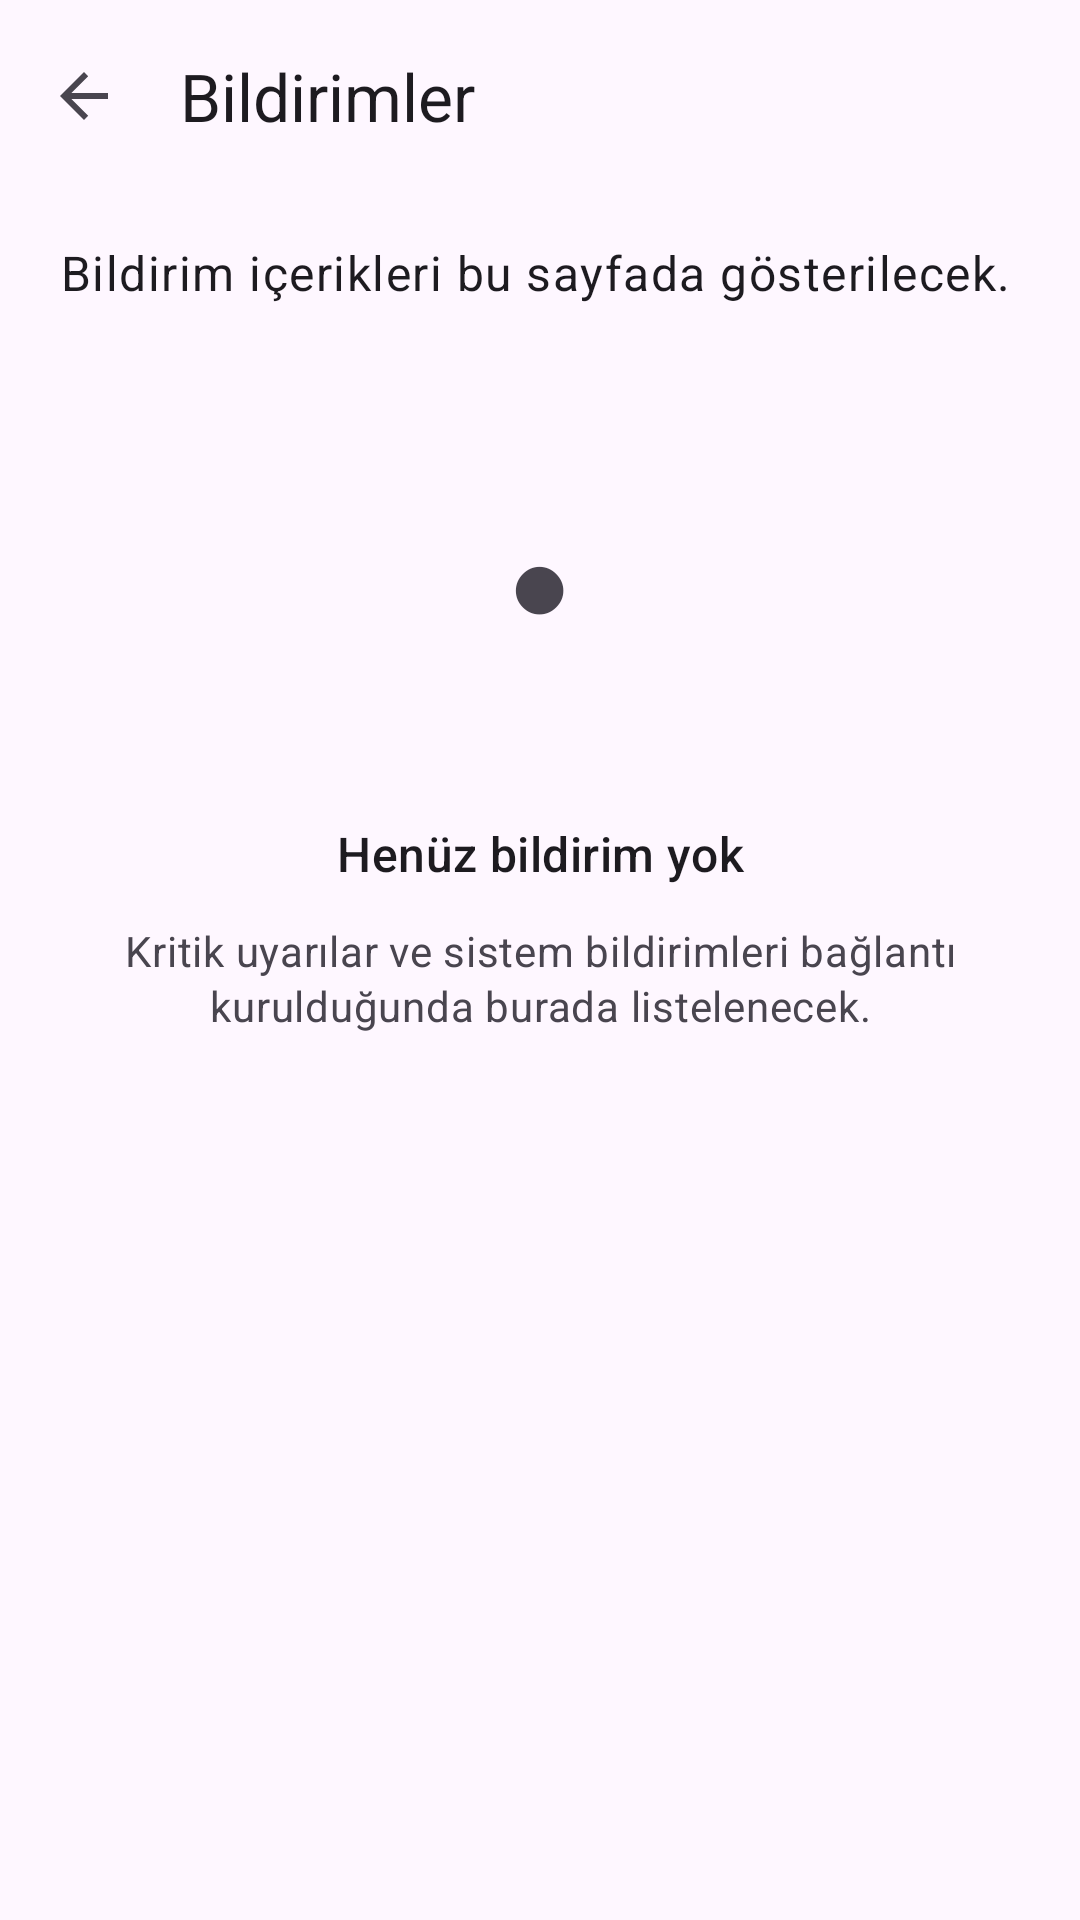

Reconstruct the res/layout file that produces this screen, plus the resources it refers to.
<!-- AndroidManifest.xml: application theme Theme.MobilAfet -->
<!-- res/layout/activity_notifications.xml -->
<?xml version="1.0" encoding="utf-8"?>
<LinearLayout xmlns:android="http://schemas.android.com/apk/res/android"
    xmlns:app="http://schemas.android.com/apk/res-auto"
    xmlns:tools="http://schemas.android.com/tools"
    android:layout_width="match_parent"
    android:layout_height="match_parent"
    android:orientation="vertical"
    tools:context=".activities.NotificationsActivity">

    <com.google.android.material.appbar.MaterialToolbar
        android:id="@+id/toolbar"
        android:layout_width="match_parent"
        android:layout_height="?attr/actionBarSize"
        app:navigationIcon="?attr/homeAsUpIndicator"
        app:title="@string/title_notifications" />

    <ScrollView
        android:layout_width="match_parent"
        android:layout_height="match_parent"
        android:fillViewport="true">

        <LinearLayout
            android:layout_width="match_parent"
            android:layout_height="wrap_content"
            android:gravity="center_horizontal"
            android:orientation="vertical"
            android:paddingHorizontal="@dimen/screen_padding_horizontal"
            android:paddingTop="@dimen/screen_padding_vertical"
            android:paddingBottom="24dp">

            <TextView
                android:layout_width="match_parent"
                android:layout_height="wrap_content"
                android:text="@string/desc_notifications"
                android:textAppearance="@style/TextAppearance.Material3.BodyLarge" />

            <FrameLayout
                android:layout_width="120dp"
                android:layout_height="120dp"
                android:layout_marginTop="32dp"
                android:background="@drawable/bg_empty_badge"
                android:contentDescription="@null">

                <TextView
                    android:layout_width="wrap_content"
                    android:layout_height="wrap_content"
                    android:layout_gravity="center"
                    android:text="@string/notifications_empty_glyph"
                    android:textAppearance="@style/TextAppearance.Material3.DisplaySmall"
                    android:textColor="?attr/colorOnSurfaceVariant" />
            </FrameLayout>

            <TextView
                android:layout_width="match_parent"
                android:layout_height="wrap_content"
                android:layout_marginTop="@dimen/section_spacing"
                android:gravity="center_horizontal"
                android:text="@string/notifications_empty_title"
                android:textAppearance="@style/TextAppearance.Material3.TitleMedium" />

            <TextView
                android:layout_width="match_parent"
                android:layout_height="wrap_content"
                android:layout_marginTop="@dimen/block_spacing"
                android:gravity="center_horizontal"
                android:lineSpacingExtra="2dp"
                android:text="@string/notifications_empty_message"
                android:textAppearance="@style/TextAppearance.Material3.BodyMedium"
                android:textColor="?attr/colorOnSurfaceVariant" />
        </LinearLayout>
    </ScrollView>
</LinearLayout>
<!-- resources referenced by this layout -->
<resources>
  <dimen name="block_spacing">12dp</dimen>
  <dimen name="screen_padding_horizontal">20dp</dimen>
  <dimen name="screen_padding_vertical">16dp</dimen>
  <dimen name="section_spacing">20dp</dimen>
  <string name="desc_notifications">Bildirim içerikleri bu sayfada gösterilecek.</string>
  <string name="notifications_empty_glyph">●</string>
  <string name="notifications_empty_message">Kritik uyarılar ve sistem bildirimleri bağlantı kurulduğunda burada listelenecek.</string>
  <string name="notifications_empty_title">Henüz bildirim yok</string>
  <string name="title_notifications">Bildirimler</string>
  <style name="Theme.MobilAfet" parent="Base.Theme.MobilAfet" />
  <style name="Base.Theme.MobilAfet" parent="Theme.Material3.DayNight.NoActionBar">
          <item name="colorPrimary">@color/brand_primary</item>
          <item name="colorOnPrimary">@color/white</item>
      </style>
  <color name="brand_primary">#1B5E20</color>
  <color name="white">#FFFFFFFF</color>
</resources>
